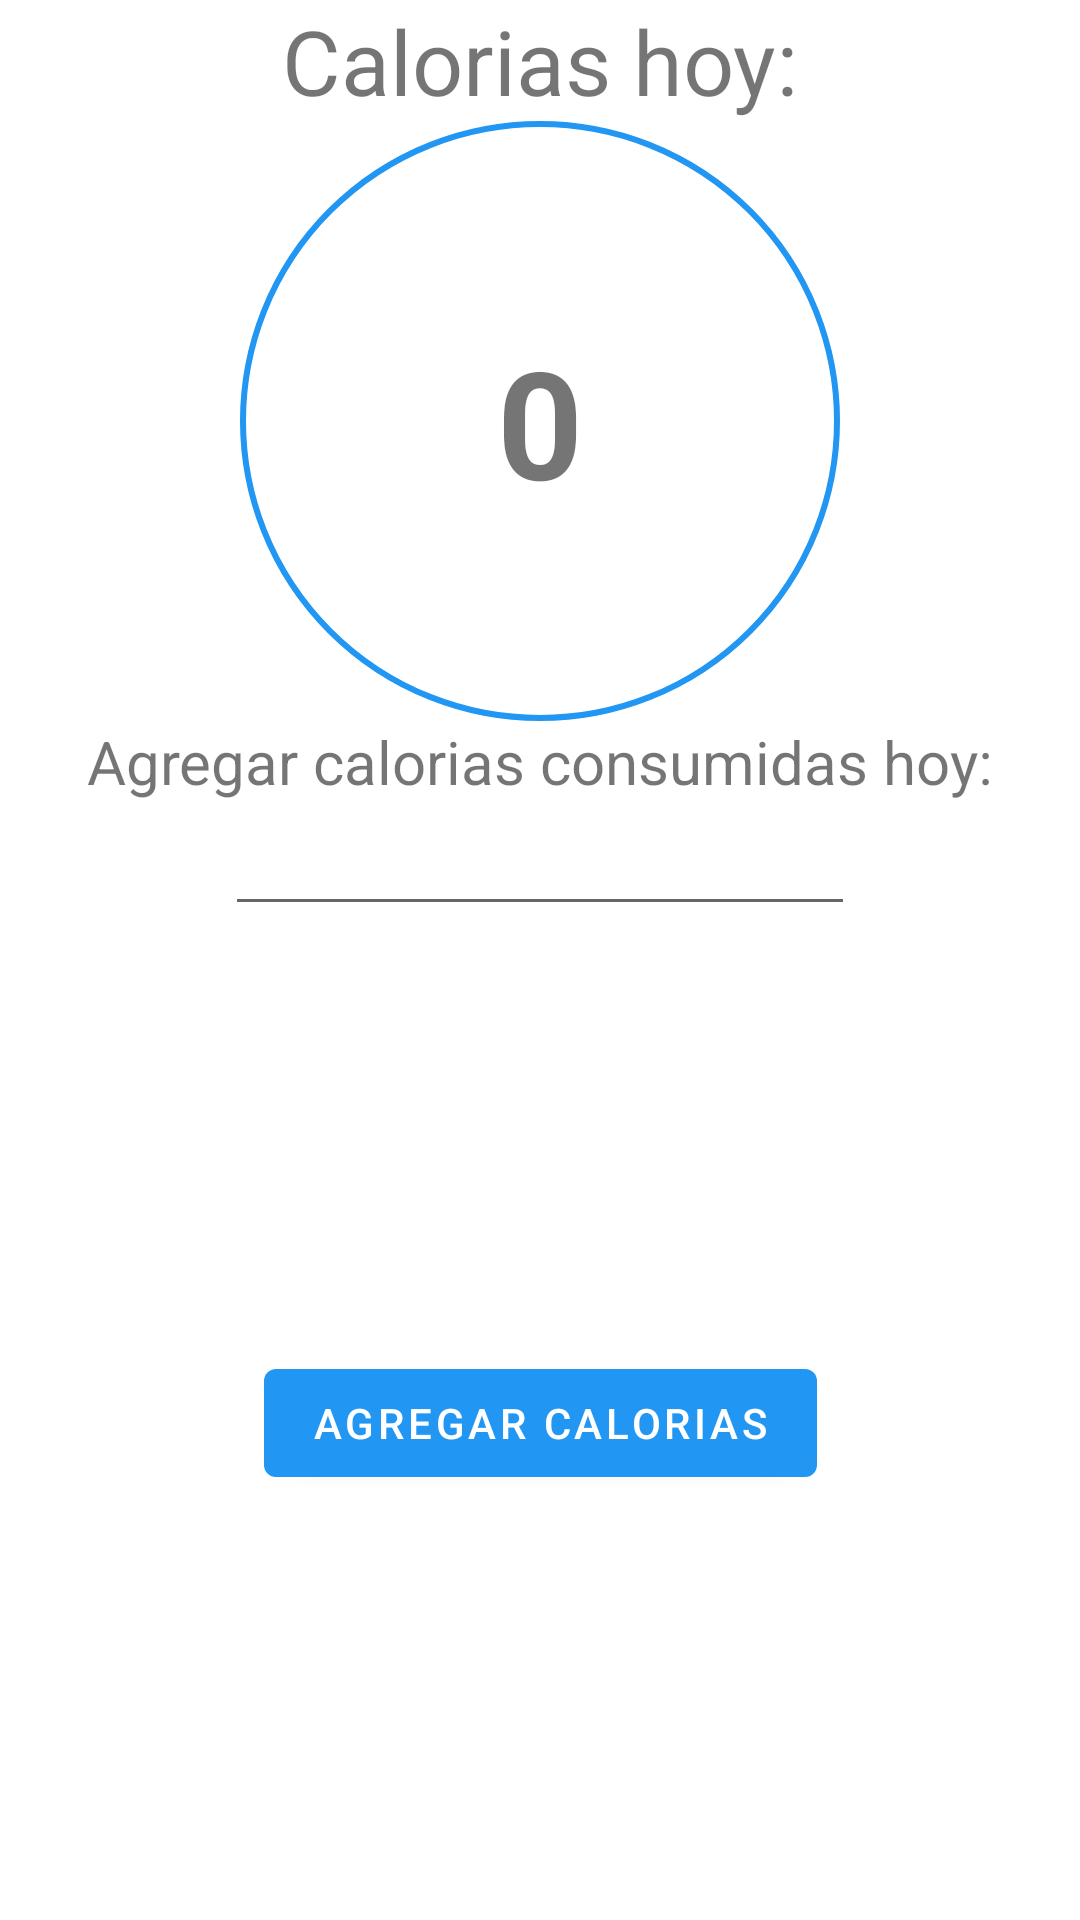

Layout XML and referenced resources for this Android screen:
<!-- AndroidManifest.xml: application theme Theme.SistemaEntrenamientoCorporalYPreparaciónFisica -->
<!-- res/layout/fragment_agrega_calorias.xml -->
<?xml version="1.0" encoding="utf-8"?>
<androidx.constraintlayout.widget.ConstraintLayout xmlns:android="http://schemas.android.com/apk/res/android"
    xmlns:app="http://schemas.android.com/apk/res-auto"
    xmlns:tools="http://schemas.android.com/tools"
    android:layout_width="match_parent"
    android:layout_height="match_parent"
    tools:context=".ui.alimentos.addCalorias.AgregaCalorias">

    <TextView
        android:id="@+id/textView7"
        android:layout_marginTop="@dimen/fab_margin"
        android:layout_width="wrap_content"
        android:layout_height="wrap_content"
        app:layout_constraintEnd_toEndOf="parent"
        android:text="@string/caloriasConsumidas"
        android:textSize="30dp"
        app:layout_constraintStart_toStartOf="parent"
        app:layout_constraintTop_toTopOf="parent"></TextView>

    <TextView
        android:id="@+id/textView6"
        android:layout_width="200dp"
        android:layout_height="200dp"
        android:background="@drawable/circle_border"
        android:layout_marginTop="@dimen/fab_margin"
        android:gravity="center"
        android:text="0"
        android:textSize="50dp"
        android:textStyle="bold"
        app:layout_constraintEnd_toEndOf="parent"
        app:layout_constraintStart_toStartOf="parent"
        app:layout_constraintTop_toBottomOf="@+id/textView7"></TextView>

    <TextView
        android:id="@+id/textView9"
        android:layout_marginTop="@dimen/fab_margin"
        android:layout_width="wrap_content"
        android:layout_height="wrap_content"
        android:text="@string/addcaloriasConsumidas"
        android:textSize="20dp"
        app:layout_constraintEnd_toEndOf="parent"
        app:layout_constraintStart_toStartOf="parent"
        app:layout_constraintTop_toBottomOf="@+id/textView6"></TextView>

    <EditText
        android:id="@+id/editTextNumber"
        android:layout_marginTop="@dimen/fab_margin"
        android:layout_width="wrap_content"
        android:layout_height="wrap_content"
        android:gravity="center"
        android:ems="10"
        android:inputType="number"
        app:layout_constraintEnd_toEndOf="parent"
        app:layout_constraintStart_toStartOf="parent"
        app:layout_constraintTop_toBottomOf="@+id/textView9" />

    <Button
        android:id="@+id/buttonCalorias"
        android:layout_width="wrap_content"
        android:layout_height="wrap_content"
        app:layout_constraintBottom_toBottomOf="parent"
        app:layout_constraintEnd_toEndOf="parent"
        app:layout_constraintStart_toStartOf="parent"
        android:text="@string/addcalorias"
        app:layout_constraintTop_toBottomOf="@+id/editTextNumber"></Button>


</androidx.constraintlayout.widget.ConstraintLayout>
<!-- resources referenced by this layout -->
<resources>
  <!-- drawable circle_border (drawable) -->
  <?xml version="1.0" encoding="utf-8"?>
  <shape xmlns:android="http://schemas.android.com/apk/res/android"
          android:shape="oval">
          <stroke
              android:width="2dp"
              android:color="@color/purple_500" />
  </shape>
  <string name="addcalorias">Agregar Calorias</string>
  <string name="addcaloriasConsumidas">Agregar calorias consumidas hoy:</string>
  <string name="caloriasConsumidas">Calorias hoy:</string>
  <style name="Theme.SistemaEntrenamientoCorporalYPreparaciónFisica" parent="Theme.MaterialComponents.DayNight.DarkActionBar">
          
          <item name="colorPrimary">@color/purple_500</item>
          <item name="colorPrimaryVariant">@color/purple_700</item>
          <item name="colorOnPrimary">@color/white</item>
          
          <item name="colorSecondary">#009688</item>
          <item name="colorSecondaryVariant">@color/teal_700</item>
          <item name="colorOnSecondary">@color/black</item>
          
          <item name="android:statusBarColor">?attr/colorPrimaryVariant</item>
          
      </style>
  <color name="purple_500">#2196F3</color>
  <color name="purple_700">#00BCD4</color>
  <color name="white">#FFFFFFFF</color>
  <color name="teal_700">#FF018786</color>
  <color name="black">#FF000000</color>
</resources>
